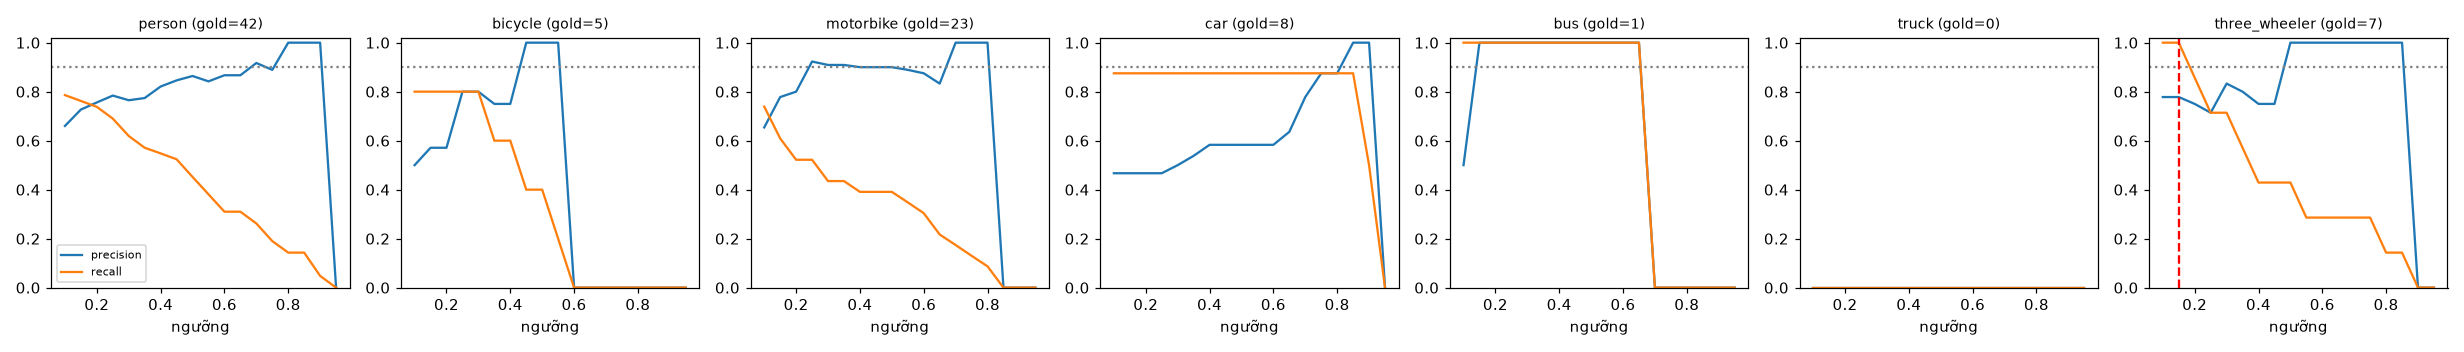

The table this chart was drawn from, first rows:
class, thr, tp, fp, fn, precision, recall, f1, n_gold
person, 0.1, 33, 17, 9, 0.66, 0.786, 0.717, 42
person, 0.15, 32, 12, 10, 0.727, 0.762, 0.744, 42
person, 0.2, 31, 10, 11, 0.756, 0.738, 0.747, 42
person, 0.25, 29, 8, 13, 0.784, 0.69, 0.734, 42
person, 0.3, 26, 8, 16, 0.765, 0.619, 0.684, 42
person, 0.35, 24, 7, 18, 0.774, 0.571, 0.658, 42
person, 0.4, 23, 5, 19, 0.821, 0.548, 0.657, 42
person, 0.45, 22, 4, 20, 0.846, 0.524, 0.647, 42
person, 0.5, 19, 3, 23, 0.864, 0.452, 0.594, 42
person, 0.55, 16, 3, 26, 0.842, 0.381, 0.525, 42
person, 0.6, 13, 2, 29, 0.867, 0.31, 0.456, 42
person, 0.65, 13, 2, 29, 0.867, 0.31, 0.456, 42
person, 0.7, 11, 1, 31, 0.917, 0.262, 0.407, 42
person, 0.75, 8, 1, 34, 0.889, 0.19, 0.314, 42
person, 0.8, 6, 0, 36, 1.0, 0.143, 0.25, 42
person, 0.85, 6, 0, 36, 1.0, 0.143, 0.25, 42
person, 0.9, 2, 0, 40, 1.0, 0.048, 0.091, 42
person, 0.95, 0, 0, 42, 0.0, 0.0, 0.0, 42
bicycle, 0.1, 4, 4, 1, 0.5, 0.8, 0.615, 5
bicycle, 0.15, 4, 3, 1, 0.571, 0.8, 0.667, 5
bicycle, 0.2, 4, 3, 1, 0.571, 0.8, 0.667, 5
bicycle, 0.25, 4, 1, 1, 0.8, 0.8, 0.8, 5
bicycle, 0.3, 4, 1, 1, 0.8, 0.8, 0.8, 5
bicycle, 0.35, 3, 1, 2, 0.75, 0.6, 0.667, 5
bicycle, 0.4, 3, 1, 2, 0.75, 0.6, 0.667, 5
bicycle, 0.45, 2, 0, 3, 1.0, 0.4, 0.571, 5
bicycle, 0.5, 2, 0, 3, 1.0, 0.4, 0.571, 5
bicycle, 0.55, 1, 0, 4, 1.0, 0.2, 0.333, 5
bicycle, 0.6, 0, 0, 5, 0.0, 0.0, 0.0, 5
bicycle, 0.65, 0, 0, 5, 0.0, 0.0, 0.0, 5
bicycle, 0.7, 0, 0, 5, 0.0, 0.0, 0.0, 5
bicycle, 0.75, 0, 0, 5, 0.0, 0.0, 0.0, 5
bicycle, 0.8, 0, 0, 5, 0.0, 0.0, 0.0, 5
bicycle, 0.85, 0, 0, 5, 0.0, 0.0, 0.0, 5
bicycle, 0.9, 0, 0, 5, 0.0, 0.0, 0.0, 5
bicycle, 0.95, 0, 0, 5, 0.0, 0.0, 0.0, 5
motorbike, 0.1, 17, 9, 6, 0.654, 0.739, 0.694, 23
motorbike, 0.15, 14, 4, 9, 0.778, 0.609, 0.683, 23
motorbike, 0.2, 12, 3, 11, 0.8, 0.522, 0.632, 23
motorbike, 0.25, 12, 1, 11, 0.923, 0.522, 0.667, 23
motorbike, 0.3, 10, 1, 13, 0.909, 0.435, 0.588, 23
motorbike, 0.35, 10, 1, 13, 0.909, 0.435, 0.588, 23
motorbike, 0.4, 9, 1, 14, 0.9, 0.391, 0.545, 23
motorbike, 0.45, 9, 1, 14, 0.9, 0.391, 0.545, 23
motorbike, 0.5, 9, 1, 14, 0.9, 0.391, 0.545, 23
motorbike, 0.55, 8, 1, 15, 0.889, 0.348, 0.5, 23
motorbike, 0.6, 7, 1, 16, 0.875, 0.304, 0.452, 23
motorbike, 0.65, 5, 1, 18, 0.833, 0.217, 0.345, 23
motorbike, 0.7, 4, 0, 19, 1.0, 0.174, 0.296, 23
motorbike, 0.75, 3, 0, 20, 1.0, 0.13, 0.231, 23
motorbike, 0.8, 2, 0, 21, 1.0, 0.087, 0.16, 23
motorbike, 0.85, 0, 0, 23, 0.0, 0.0, 0.0, 23
motorbike, 0.9, 0, 0, 23, 0.0, 0.0, 0.0, 23
motorbike, 0.95, 0, 0, 23, 0.0, 0.0, 0.0, 23
car, 0.1, 7, 8, 1, 0.467, 0.875, 0.609, 8
car, 0.15, 7, 8, 1, 0.467, 0.875, 0.609, 8
car, 0.2, 7, 8, 1, 0.467, 0.875, 0.609, 8
car, 0.25, 7, 8, 1, 0.467, 0.875, 0.609, 8
car, 0.3, 7, 7, 1, 0.5, 0.875, 0.636, 8
car, 0.35, 7, 6, 1, 0.538, 0.875, 0.667, 8
... 66 more rows
